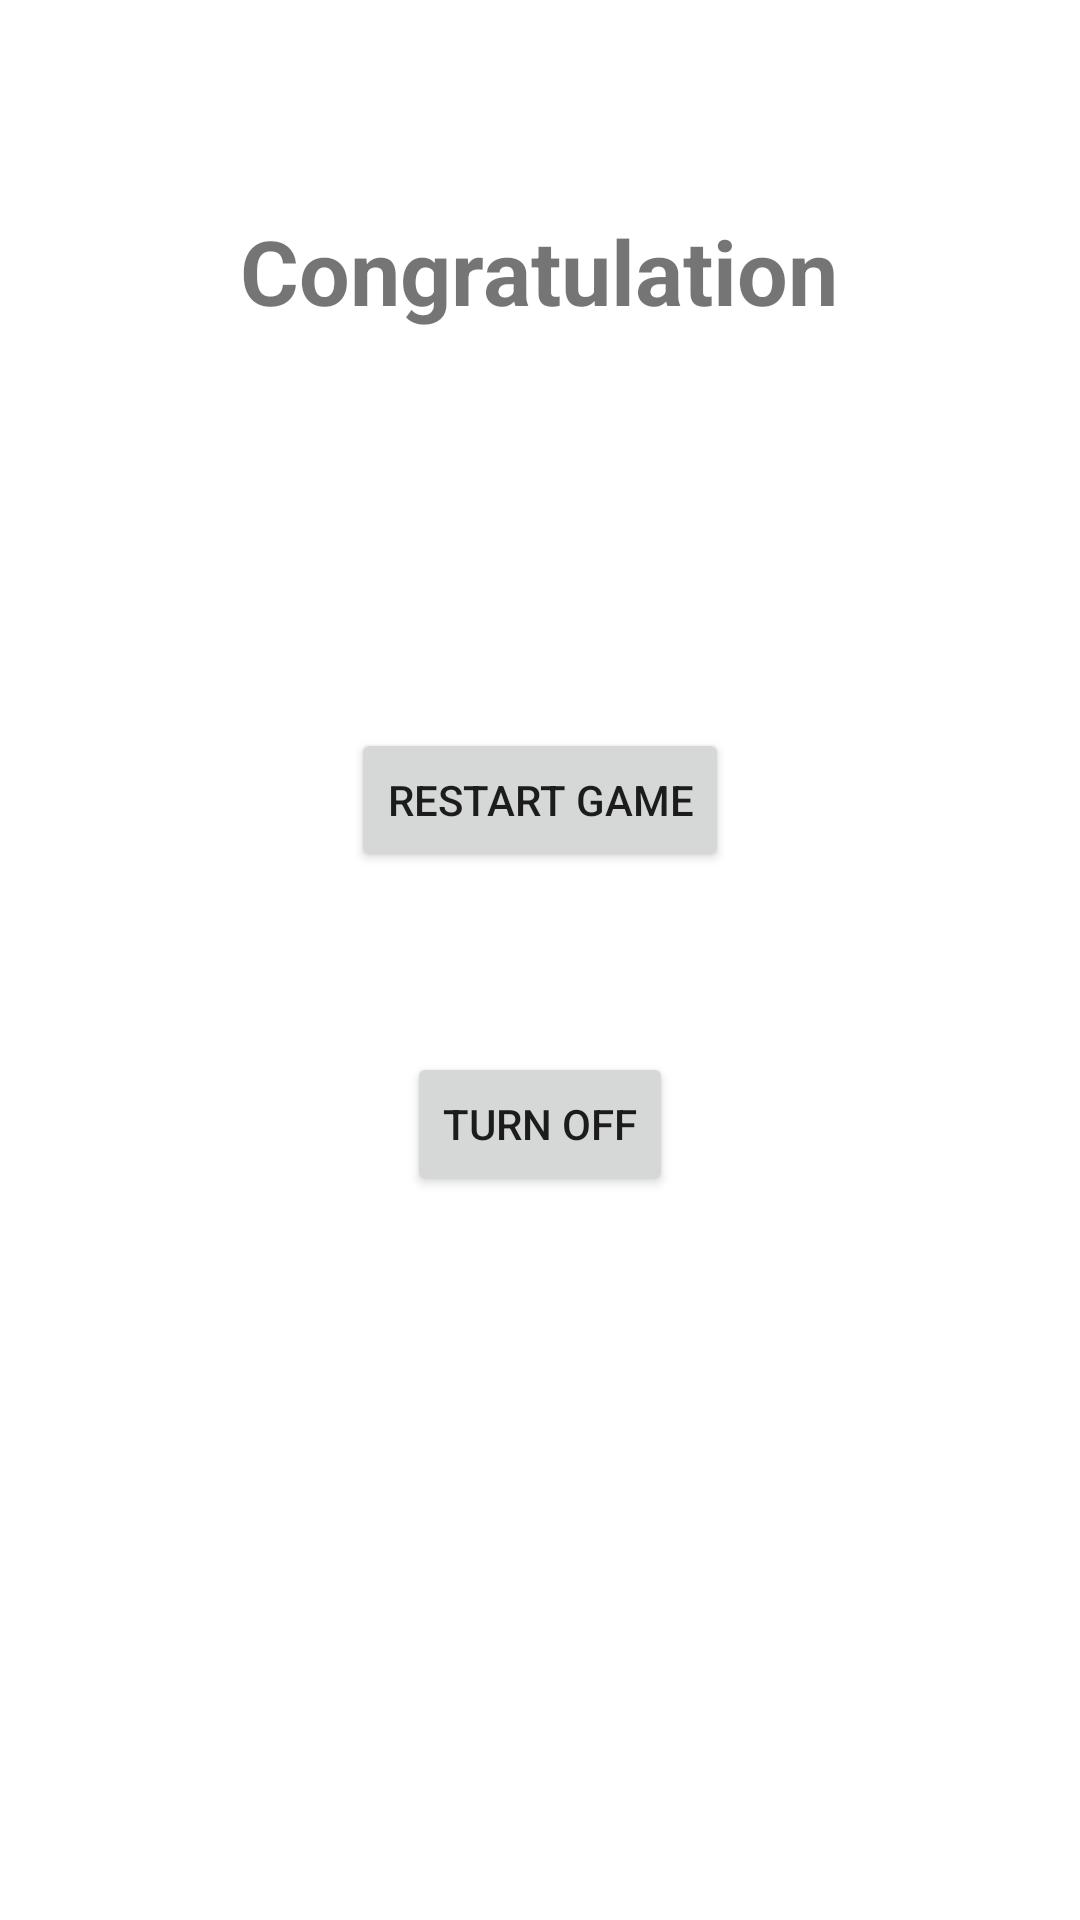

Layout XML and referenced resources for this Android screen:
<!-- AndroidManifest.xml: application theme Theme.Project1 -->
<!-- res/layout/activity_summary_report.xml -->
<?xml version="1.0" encoding="utf-8"?>
<androidx.constraintlayout.widget.ConstraintLayout xmlns:android="http://schemas.android.com/apk/res/android"
    xmlns:app="http://schemas.android.com/apk/res-auto"
    xmlns:tools="http://schemas.android.com/tools"
    android:layout_width="match_parent"
    android:layout_height="match_parent"
    android:layout_marginTop="100dp"
    tools:context=".SummaryReport">

    <TextView
        android:id="@+id/congratulations"
        android:layout_width="wrap_content"
        android:layout_height="wrap_content"
        android:layout_marginTop="70dp"
        android:text="Congratulation"
        android:textSize="30sp"
        android:textStyle="bold"
        app:layout_constraintEnd_toEndOf="parent"
        app:layout_constraintHorizontal_bias="0.497"
        app:layout_constraintStart_toStartOf="parent"
        app:layout_constraintTop_toTopOf="parent" />

    <TextView
        android:id="@+id/scoreReport"
        android:layout_width="wrap_content"
        android:layout_height="wrap_content"
        android:layout_marginTop="40dp"
        android:text=""
        android:textSize="24sp"
        app:layout_constraintEnd_toEndOf="parent"
        app:layout_constraintHorizontal_bias="0.498"
        app:layout_constraintStart_toStartOf="parent"
        app:layout_constraintTop_toBottomOf="@+id/congratulations" />

    <Button
        android:id="@+id/restartGame"
        android:layout_width="wrap_content"
        android:layout_height="wrap_content"
        android:layout_marginTop="60dp"
        android:text="Restart Game"
        app:layout_constraintEnd_toEndOf="parent"
        app:layout_constraintHorizontal_bias="0.5"
        app:layout_constraintStart_toStartOf="parent"
        app:layout_constraintTop_toBottomOf="@+id/scoreReport" />

    <Button
        android:id="@+id/stop"
        android:layout_width="wrap_content"
        android:layout_height="wrap_content"
        android:layout_marginTop="60dp"
        android:text="Turn Off"
        app:layout_constraintEnd_toEndOf="parent"
        app:layout_constraintHorizontal_bias="0.5"
        app:layout_constraintStart_toStartOf="parent"
        app:layout_constraintTop_toBottomOf="@+id/restartGame" />


</androidx.constraintlayout.widget.ConstraintLayout>
<!-- resources referenced by this layout -->
<resources>
  <style name="Theme.Project1" parent="Theme.MaterialComponents.DayNight.DarkActionBar">
          
          <item name="colorPrimary">@color/black</item>
          <item name="colorPrimaryVariant">@color/black</item>
          <item name="colorOnPrimary">@color/white</item>
          
          <item name="colorSecondary">@color/teal_200</item>
          <item name="colorSecondaryVariant">@color/teal_700</item>
          <item name="colorOnSecondary">@color/black</item>
          
          <item name="android:statusBarColor" tools:targetApi="l">?attr/colorPrimaryVariant</item>
          
      </style>
  <color name="black">#FF000000</color>
  <color name="white">#FFFFFFFF</color>
  <color name="teal_200">#FF03DAC5</color>
  <color name="teal_700">#FF018786</color>
</resources>
